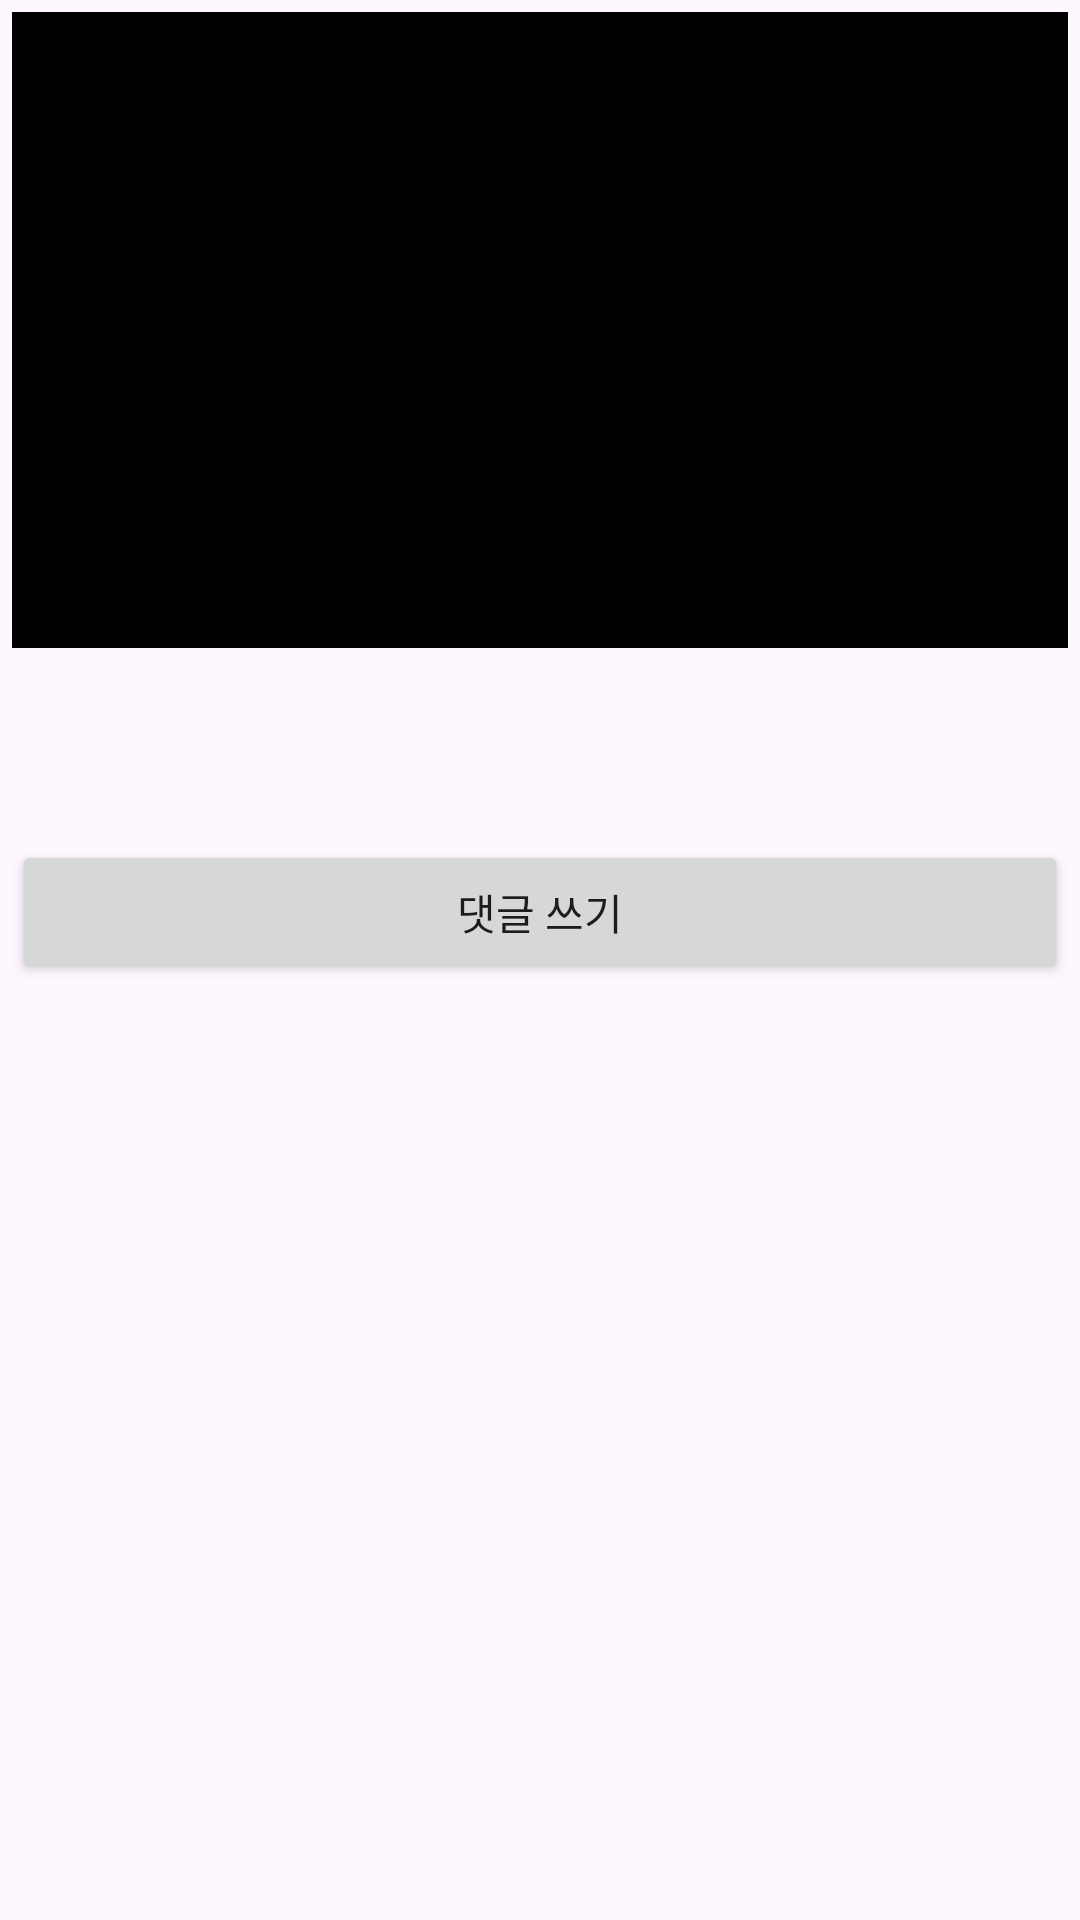

Produce the Android XML layout that renders to this screen, including the resource entries it uses.
<!-- AndroidManifest.xml: application theme Theme.InfoN -->
<!-- res/layout/activity_reple_list.xml -->
<?xml version="1.0" encoding="utf-8"?>
<androidx.core.widget.NestedScrollView
    xmlns:android="http://schemas.android.com/apk/res/android"
    xmlns:app="http://schemas.android.com/apk/res-auto"
    xmlns:tools="http://schemas.android.com/tools"
    android:layout_width="match_parent"
    android:layout_height="match_parent"
    android:id="@+id/scroll_view"
    tools:context=".RepleListActivity">

    <LinearLayout
        android:layout_width="match_parent"
        android:layout_height="wrap_content"
        android:orientation="vertical"
        android:padding="4dp">

        

        <androidx.recyclerview.widget.RecyclerView
            android:id="@+id/recycler_view"
            android:layout_width="match_parent"
            android:layout_height="212dp"
            android:layout_marginBottom="8dp"
            android:background="@color/black"
            android:nestedScrollingEnabled="true"
            tools:listitem="@layout/activity_reple_view" />

        <ProgressBar
            android:id="@+id/progress_bar"
            android:layout_width="match_parent"
            android:layout_height="wrap_content"
            android:layout_marginBottom="8dp" /> 

        <Button
            android:id="@+id/writeReple"
            android:layout_width="match_parent"
            android:layout_height="wrap_content"
            android:text="댓글 쓰기"
            android:layout_marginBottom="8dp" /> 
    </LinearLayout>

</androidx.core.widget.NestedScrollView>
<!-- res/layout/activity_reple_view.xml (included above) -->
<?xml version="1.0" encoding="utf-8"?>
<LinearLayout xmlns:android="http://schemas.android.com/apk/res/android"
    android:layout_width="match_parent"
    android:layout_height="match_parent">
    <TextView
        android:id="@+id/reple"
        android:layout_width="wrap_content"
        android:layout_height="wrap_content"
        android:background="#ffd400"
        android:textSize="16sp"
        android:textColor="#000"/>

</LinearLayout>
<!-- resources referenced by this layout -->
<resources>
  <style name="Theme.InfoN" parent="Base.Theme.InfoN" />
  <style name="Base.Theme.InfoN" parent="Theme.Material3.DayNight.NoActionBar">
          
          
      </style>
  <!-- not gathered from this repository: default colours our renderer supplied (Android Studio template values) -->
  <color name="black">#FF000000</color>
</resources>
